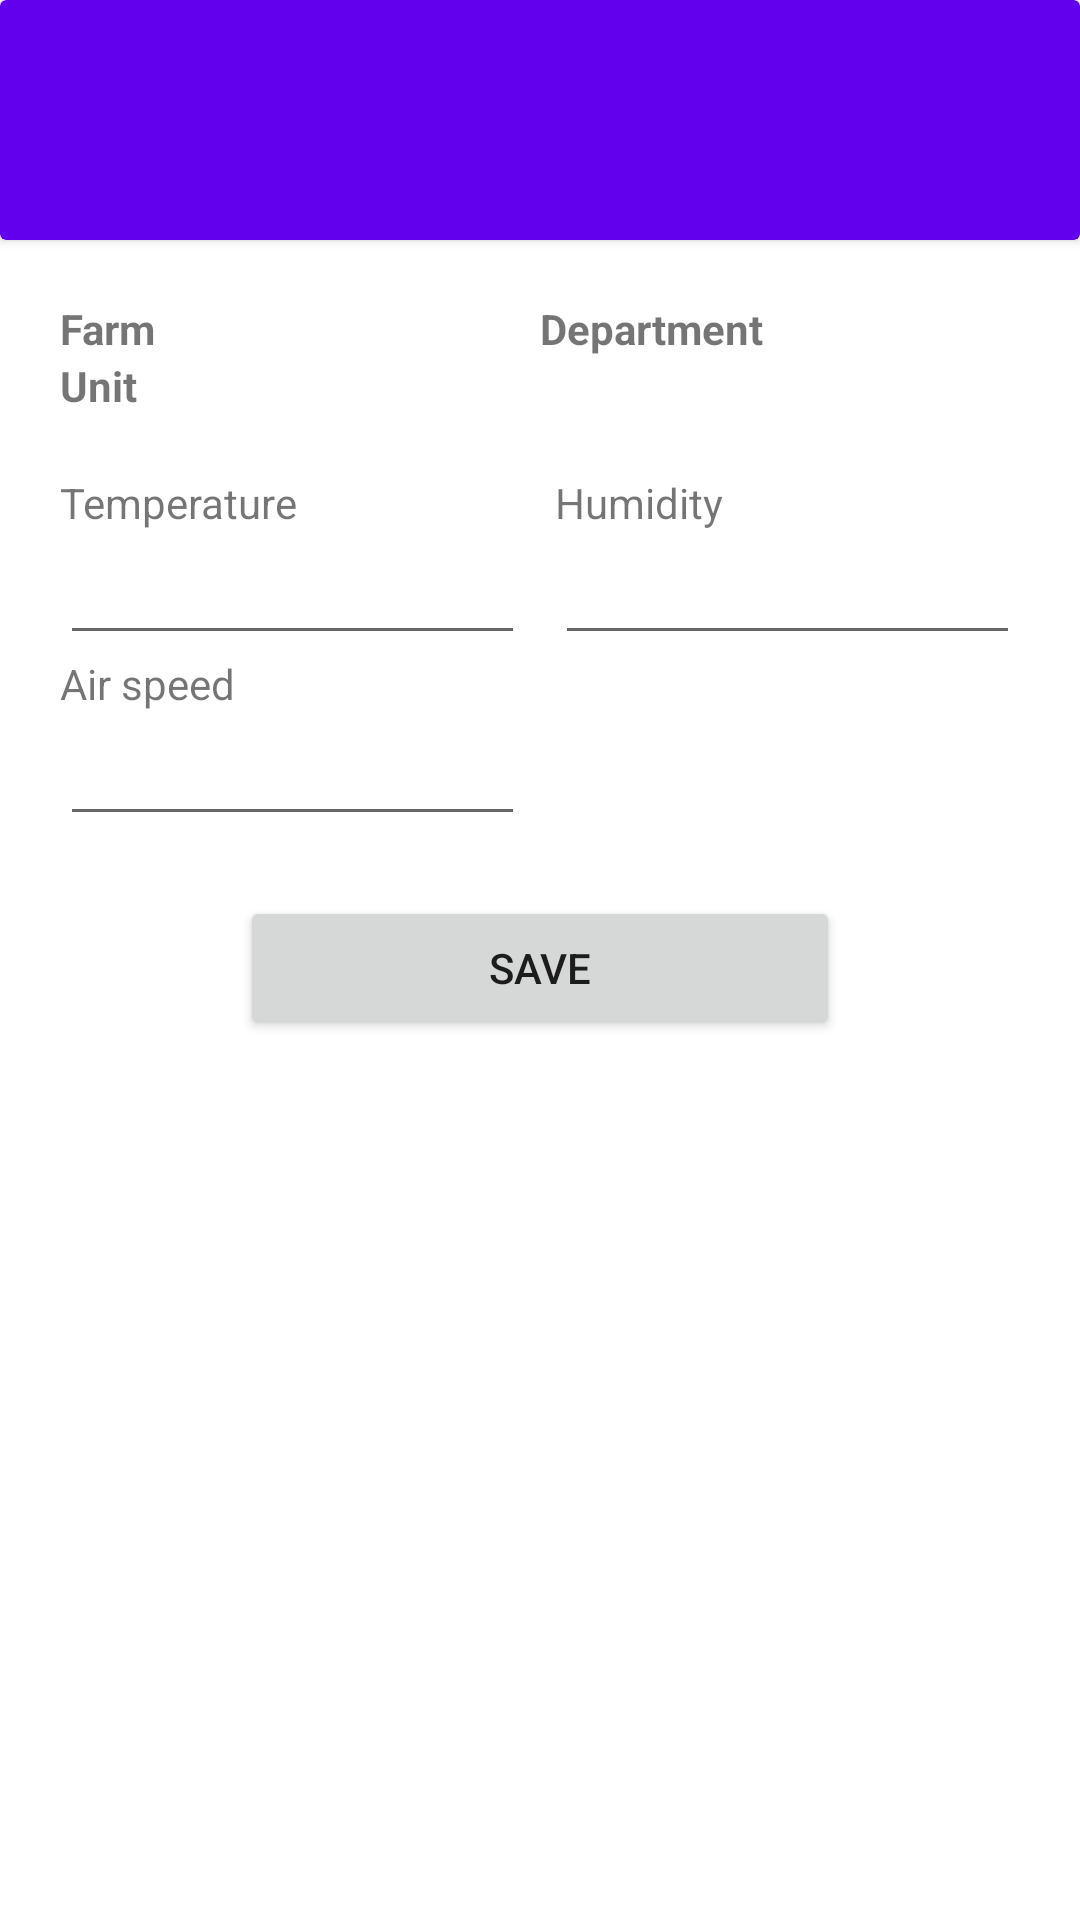

Write the Android layout XML for this screen, with the resource values it uses.
<!-- AndroidManifest.xml: application theme Theme.FarmEvents -->
<!-- res/layout/fragment_controlled_enviroment.xml -->
<?xml version="1.0" encoding="utf-8"?>
<FrameLayout xmlns:android="http://schemas.android.com/apk/res/android"
    xmlns:tools="http://schemas.android.com/tools"
    android:layout_width="match_parent"
    android:layout_height="match_parent"
    tools:context=".DailyNewsFragment">

    <LinearLayout
        android:layout_width="match_parent"
        android:layout_height="match_parent"
        android:orientation="vertical">

        <include layout="@layout/module_header"/>

        <LinearLayout
            android:layout_width="match_parent"
            android:layout_height="match_parent"
            android:orientation="vertical"
            android:padding="20dp">

            <include layout="@layout/current_area"/>

            <TableLayout
                android:layout_width="match_parent"
                android:layout_height="match_parent"
                android:orientation="vertical"
                android:paddingTop="20dp">

                <TableRow android:layout_width="match_parent"
                    android:layout_height="wrap_content"
                    android:orientation="horizontal">

                    <LinearLayout android:layout_width="0dp"
                        android:layout_height="wrap_content"
                        android:layout_weight="1"
                        android:orientation="vertical"
                        android:paddingRight="5dp">
                        <TextView
                            android:layout_width="wrap_content"
                            android:layout_height="wrap_content"
                            android:text="@string/temperature"/>

                        <EditText android:id="@+id/etTemperature"
                            android:layout_width="match_parent"
                            android:layout_height="match_parent"
                            android:inputType="numberDecimal"
                            android:imeOptions="actionNext"/>

                    </LinearLayout>



                    <LinearLayout android:layout_width="0dp"
                        android:layout_height="wrap_content"
                        android:layout_weight="1"
                        android:orientation="vertical"
                        android:paddingLeft="5dp">
                        <TextView
                            android:layout_width="wrap_content"
                            android:layout_height="wrap_content"
                            android:text="@string/humidity"/>

                        <EditText android:id="@+id/etHumidity"
                            android:layout_width="match_parent"
                            android:layout_height="match_parent"
                            android:inputType="numberDecimal"
                            android:imeOptions="actionNext"/>

                    </LinearLayout>
                </TableRow>



                <TableRow android:layout_width="match_parent"
                    android:layout_height="wrap_content"
                    android:orientation="horizontal">

                    <LinearLayout android:layout_width="0dp"
                        android:layout_height="wrap_content"
                        android:layout_weight="1"
                        android:orientation="vertical"
                        android:paddingRight="5dp">
                        <TextView
                            android:layout_width="wrap_content"
                            android:layout_height="wrap_content"
                            android:text="@string/air_speed"/>

                        <EditText android:id="@+id/etAirSpeed"
                            android:layout_width="match_parent"
                            android:layout_height="match_parent"
                            android:inputType="numberDecimal"
                            android:imeOptions="actionNext"/>

                    </LinearLayout>



                    <LinearLayout android:layout_width="0dp"
                        android:layout_height="wrap_content"
                        android:layout_weight="1"
                        android:orientation="vertical"
                        android:paddingLeft="5dp">

                    </LinearLayout>
                </TableRow>




                <TableRow android:layout_width="match_parent"
                    android:layout_height="wrap_content"
                    android:orientation="horizontal"
                    android:gravity="center"
                    android:paddingTop="20dp">

                    <Button android:id="@+id/btnSave"
                        android:layout_width="200dp"
                        android:layout_height="wrap_content"
                        android:text="@string/save" />
                </TableRow>


            </TableLayout>

        </LinearLayout>

    </LinearLayout>



</FrameLayout>
<!-- res/layout/module_header.xml (included above) -->
<?xml version="1.0" encoding="utf-8"?>
<androidx.cardview.widget.CardView xmlns:android="http://schemas.android.com/apk/res/android"
    android:layout_width="match_parent"
    android:layout_height="80dp"
    xmlns:app="http://schemas.android.com/apk/res-auto"
    app:cardBackgroundColor="@color/purple_500">

    <RelativeLayout
        android:layout_width="match_parent"
        android:layout_height="match_parent">

        <ImageView android:id="@+id/imgBack"
            android:layout_width="25dp"
            android:layout_height="25dp"
            android:src="@drawable/ic_arrow_back"
            android:layout_centerInParent="true"
            android:layout_alignParentStart="true"
            android:layout_marginStart="20dp"
            android:tint="@color/white"/>

        <TextView android:id="@+id/tvTitle"
            android:layout_width="wrap_content"
            android:layout_height="wrap_content"
            android:textColor="@color/white"
            android:layout_toEndOf="@id/imgBack"
            android:layout_centerInParent="true"
            android:paddingStart="20dp"
            android:textSize="25sp"/>

        <ImageView android:id="@+id/imgAction"
            android:layout_width="30dp"
            android:layout_height="30dp"
            android:layout_alignParentRight="true"
            android:layout_centerInParent="true"
            android:layout_marginRight="20dp"
            android:tint="@color/white"/>


    </RelativeLayout>


</androidx.cardview.widget.CardView>
<!-- res/layout/current_area.xml (included above) -->
<?xml version="1.0" encoding="utf-8"?>
<TableLayout
    xmlns:android="http://schemas.android.com/apk/res/android"
    android:layout_width="match_parent"
    android:layout_height="wrap_content"
    android:orientation="vertical">

    <TableRow android:layout_width="match_parent"
        android:layout_height="wrap_content"
        android:orientation="horizontal">

        <TextView android:layout_width="wrap_content"
            android:layout_height="wrap_content"
            android:text="@string/farm"
            android:textStyle="bold"/>

        <TextView android:id="@+id/tvFarm"
            android:layout_width="0dp"
            android:layout_height="wrap_content"
            android:layout_weight="1.5"
            android:paddingLeft="5dp"/>

        <TextView android:layout_width="wrap_content"
            android:layout_height="wrap_content"
            android:text="@string/department"
            android:textStyle="bold"/>

        <TextView android:id="@+id/tvDepartment"
            android:layout_width="0dp"
            android:layout_height="wrap_content"
            android:layout_weight="1"
            android:paddingLeft="5dp"/>

    </TableRow>

    <TableRow android:layout_width="match_parent"
        android:layout_height="wrap_content"
        android:orientation="horizontal">

    <TextView android:layout_width="wrap_content"
        android:layout_height="wrap_content"
        android:text="Unit"
        android:textStyle="bold"/>

        <TextView android:id="@+id/tvUnit"
            android:layout_width="0dp"
            android:layout_height="wrap_content"
            android:layout_weight="1"
            android:paddingLeft="5dp"/>
    </TableRow>
</TableLayout>
<!-- resources referenced by this layout -->
<resources>
  <string name="air_speed">Air speed</string>
  <string name="department">Department</string>
  <string name="farm">Farm</string>
  <string name="humidity">Humidity</string>
  <string name="save">Save</string>
  <string name="temperature">Temperature</string>
  <style name="Theme.FarmEvents" parent="Theme.MaterialComponents.DayNight.DarkActionBar">
          
          <item name="colorPrimary">@color/purple_500</item>
          <item name="colorPrimaryVariant">@color/purple_700</item>
          <item name="colorOnPrimary">@color/white</item>
          
          <item name="colorSecondary">@color/teal_200</item>
          <item name="colorSecondaryVariant">@color/teal_700</item>
          <item name="colorOnSecondary">@color/black</item>
          
          <item name="android:statusBarColor" tools:targetApi="l">?attr/colorPrimaryVariant</item>
          
      </style>
  <!-- not gathered from this repository: default colours our renderer supplied (Android Studio template values) -->
  <color name="purple_500">#FF6200EE</color>
  <color name="purple_700">#FF3700B3</color>
  <color name="teal_200">#FF03DAC5</color>
  <color name="teal_700">#FF018786</color>
  <color name="black">#FF000000</color>
  <color name="white">#FFFFFFFF</color>
</resources>
